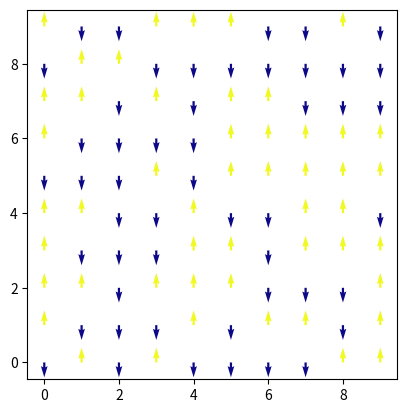

This chart was generated by the following Python code:
# -*- coding: utf-8 -*-
"""
Created on Thu Oct 24 13:17:23 2019
Nathan Marshall

Particle spin with neighbor particle interaction and external magnetic field.
"""
#%%
import numpy as np
import matplotlib.pyplot as plt
from matplotlib.animation import FuncAnimation as animate

numx = 10
numy = 10
x = np.arange(0, numx)
y = np.arange(0, numy)
xx, yy = np.meshgrid(x, y)
T = 1
spins = np.random.choice([-1, 1], (numx, numy))
B = -100

fig, ax = plt.subplots(1,1)
Q = ax.quiver(xx, yy, np.zeros((numx, numy)), spins, spins, scale=25, 
              cmap='plasma')
#ax.scatter(xx, yy)
ax.set_aspect('equal')
#%%
def update(frame):
    randrow, randcol = np.random.randint(0, numx, 2)
    randspin = spins[randrow][randcol]
    energy = 0
    if randrow == 0:
        energy += -randspin*spins[randrow + 1][randcol]
    if randrow == numx - 1:
        energy += -randspin*spins[randrow - 1][randcol]
    if randcol == 0:
        energy += -randspin*spins[randrow][randcol + 1]
    if randcol == numy - 1:
        energy += -randspin*spins[randrow][randcol - 1]
    if randrow != (numx - 1) and randrow != 0:
        if randcol != (numy - 1) and randcol != 0:
            energy += -randspin*spins[randrow + 1][randcol]
            energy += -randspin*spins[randrow - 1][randcol]
            energy += -randspin*spins[randrow][randcol + 1]
            energy += -randspin*spins[randrow][randcol - 1]
    energy += -B * randspin
    if randspin == -1:
        p_down = np.exp(-energy / T) / (np.exp(-energy / T) + np.exp(energy / T))
        p_up = np.exp(energy / T) / (np.exp(-energy / T) + np.exp(energy / T)) 
    if randspin == 1:
        p_up = np.exp(-energy / T) / (np.exp(-energy / T) + np.exp(energy / T))
        p_down = np.exp(energy / T) / (np.exp(-energy / T) + np.exp(energy / T))
    spins[randrow][randcol] = np.random.choice([-1, 1], p=[p_down, p_up])
    Q.set_UVC(np.zeros((numx, numy)), spins, spins)
    return(Q)
    
anim = animate(fig, update, frames=1000, interval=10, repeat=False)
